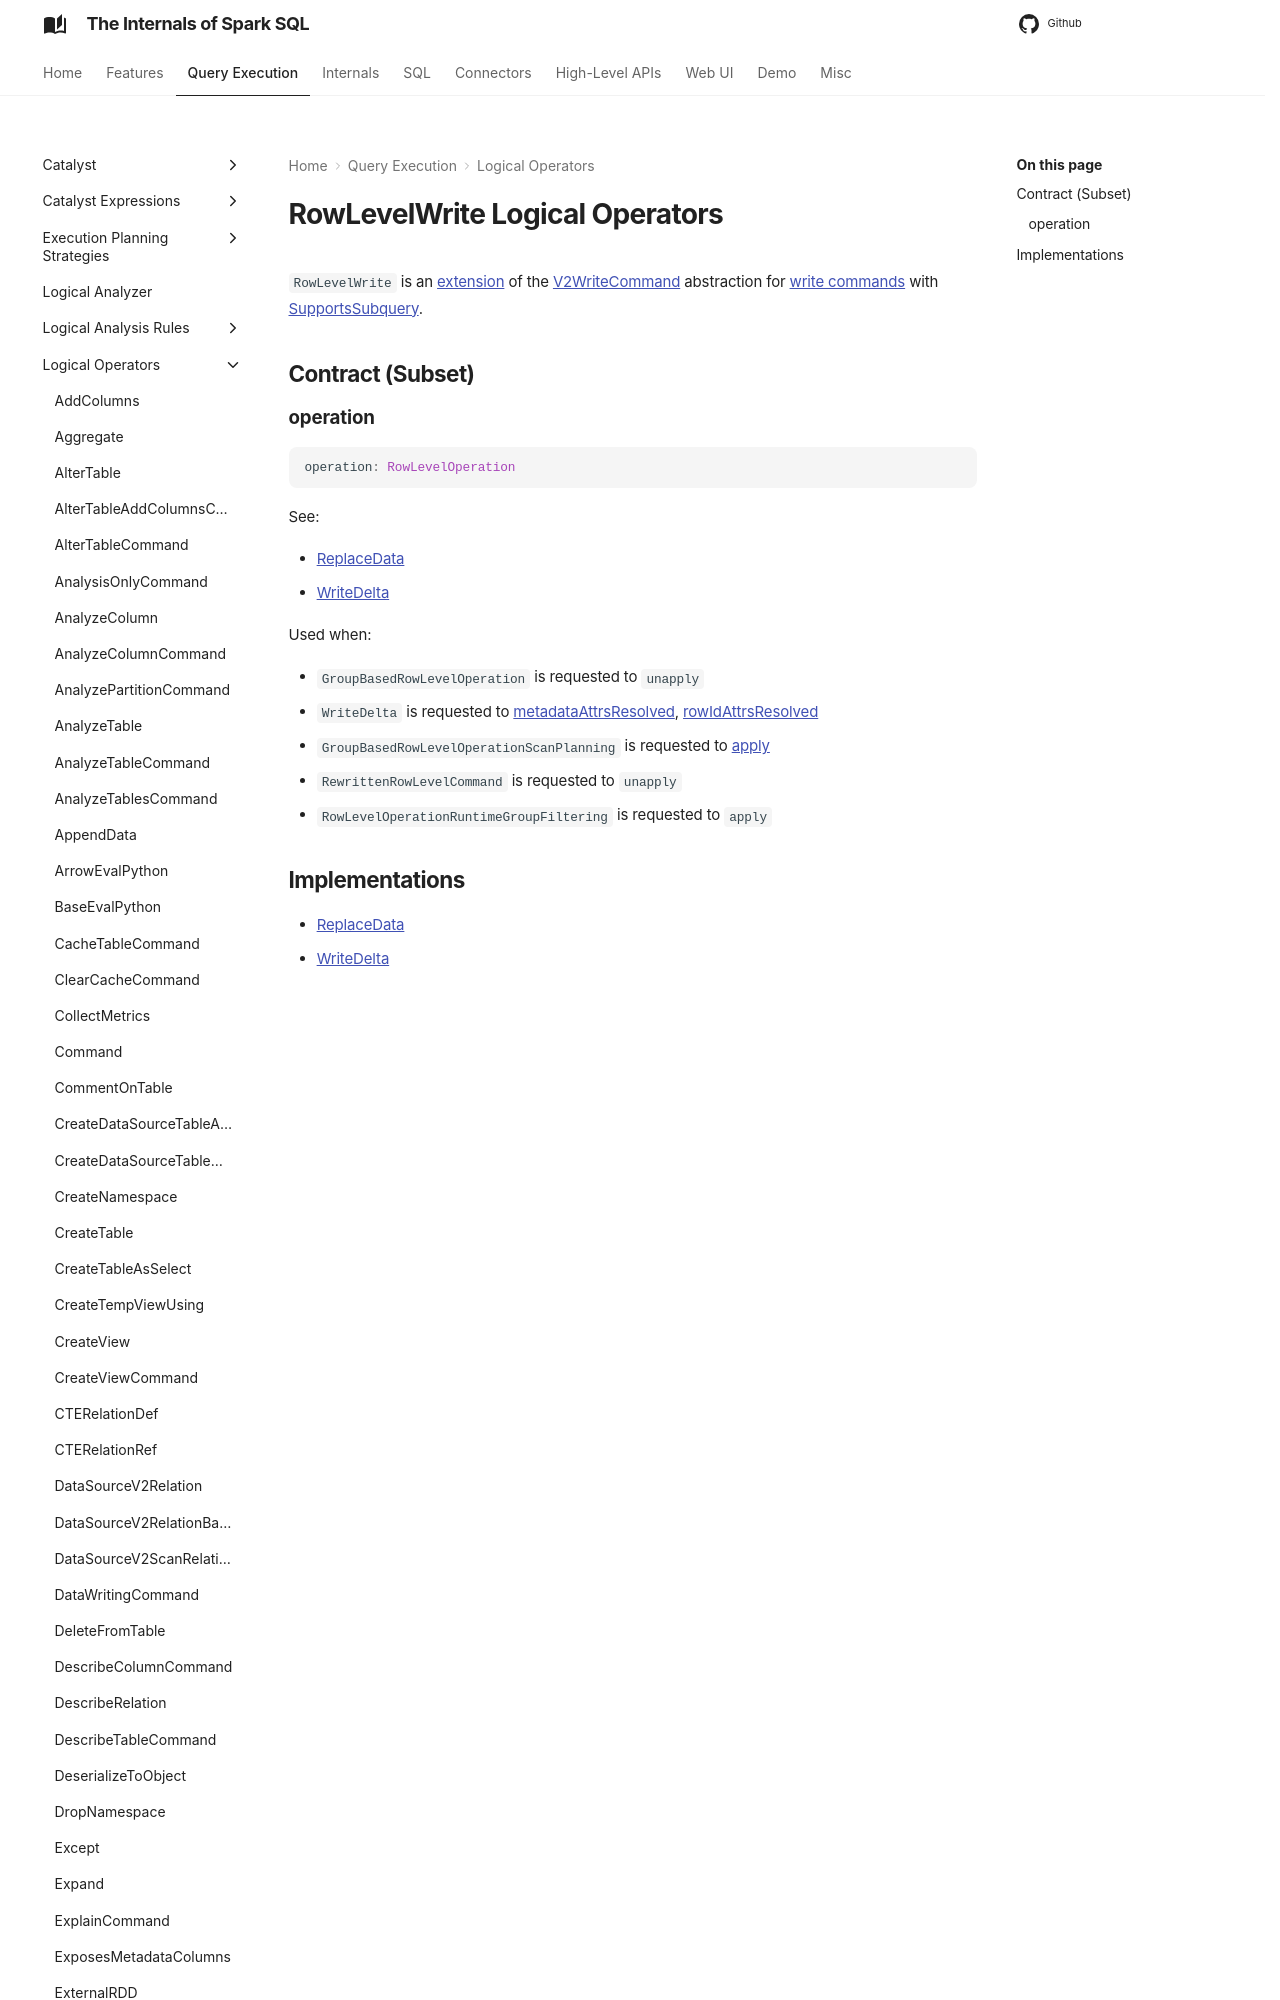

repository: japila-books/spark-sql-internals · page: logical-operators/RowLevelWrite/index.html · generator: mkdocs

---
title: RowLevelWrite
---

# RowLevelWrite Logical Operators

`RowLevelWrite` is an [extension](#contract) of the [V2WriteCommand](V2WriteCommand.md) abstraction for [write commands](#implementations) with [SupportsSubquery](SupportsSubquery.md).

## Contract (Subset)
